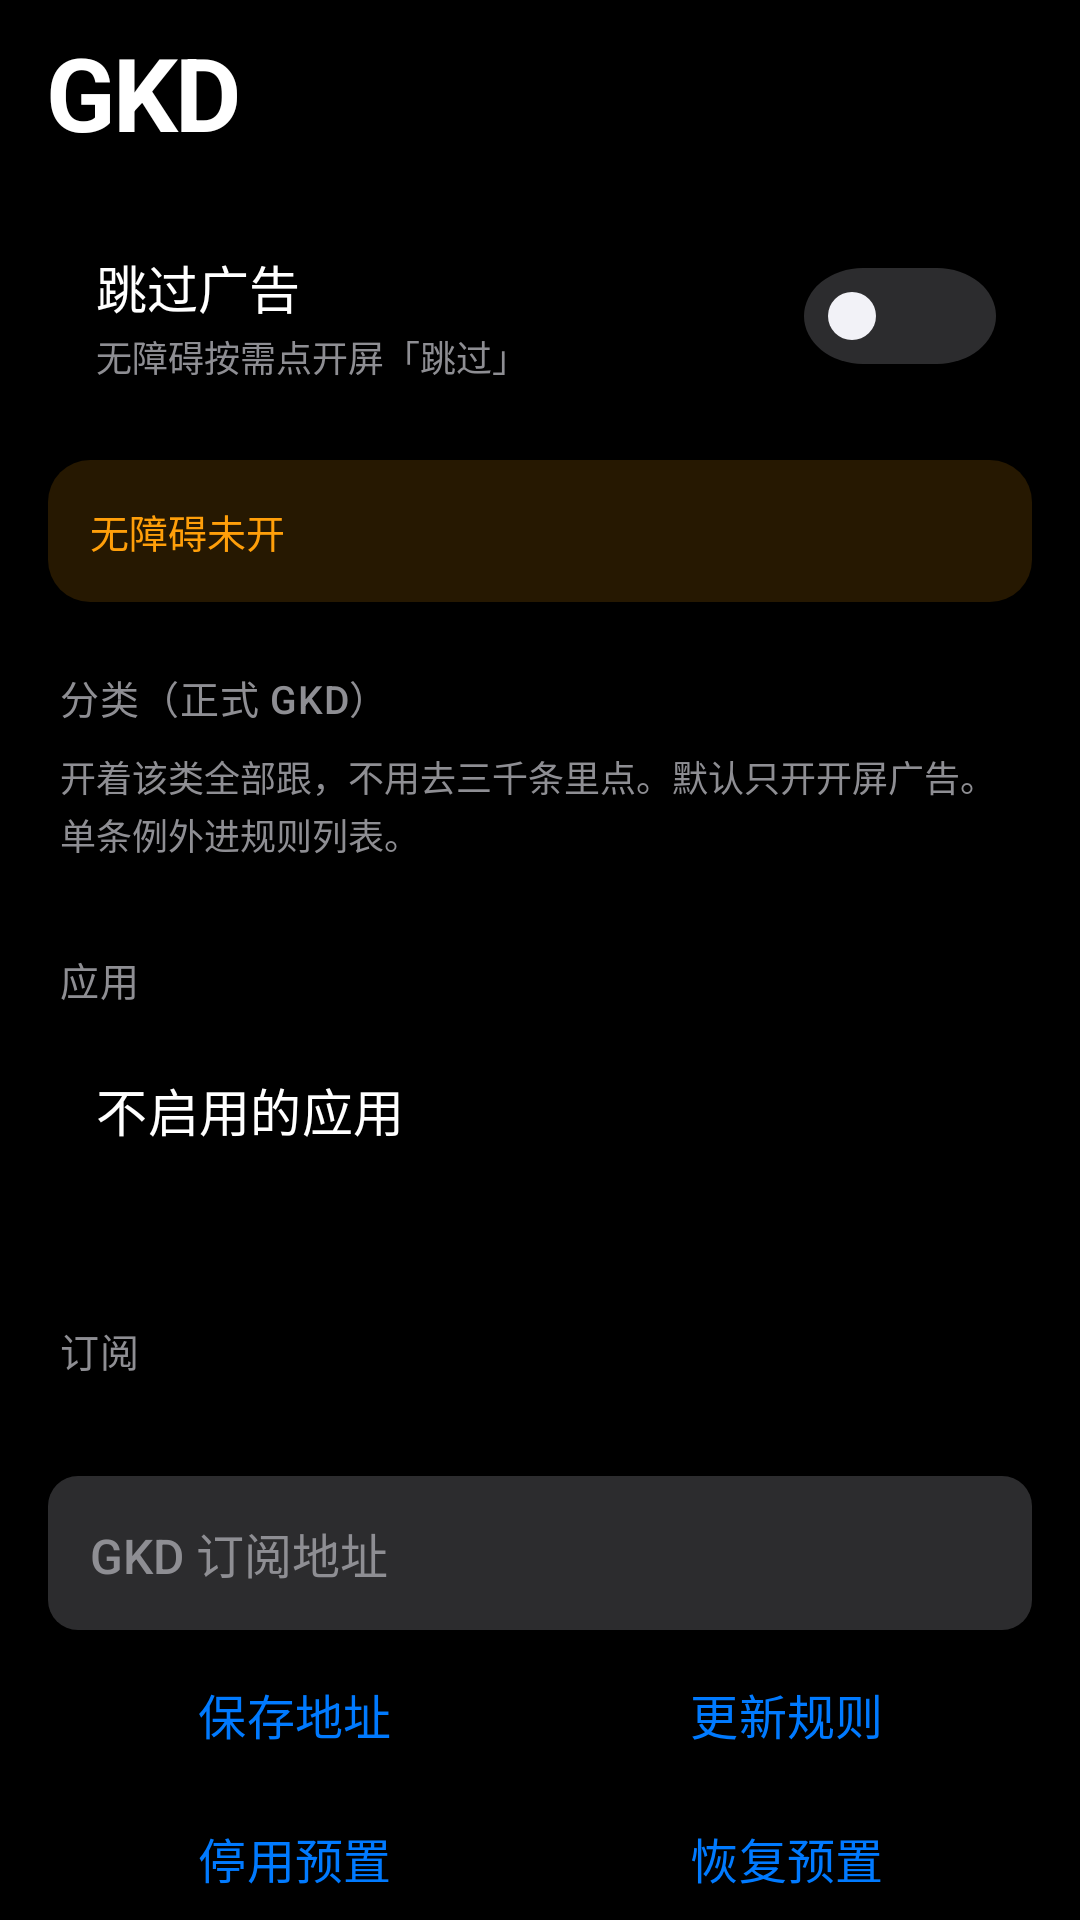

Write the Android layout XML for this screen, with the resource values it uses.
<!-- AndroidManifest.xml: application theme Theme.Wuad -->
<!-- res/layout/frag_gkd.xml -->
<?xml version="1.0" encoding="utf-8"?>
<androidx.core.widget.NestedScrollView xmlns:android="http://schemas.android.com/apk/res/android"
    android:layout_width="match_parent"
    android:layout_height="match_parent"
    android:background="@color/bg"
    android:fillViewport="true"
    android:overScrollMode="ifContentScrolls">

    <LinearLayout
        android:layout_width="match_parent"
        android:layout_height="wrap_content"
        android:orientation="vertical"
        android:paddingStart="16dp"
        android:paddingEnd="16dp"
        android:paddingTop="8dp"
        android:paddingBottom="36dp">

        <TextView
            style="@style/Wuad.PageTitle"
            android:text="GKD" />

        <LinearLayout
            style="@style/Wuad.SwitchRow"
            android:layout_marginTop="16dp">
            <LinearLayout style="@style/Wuad.SwitchBody">
                <TextView style="@style/Wuad.SwitchTitle" android:text="跳过广告" />
                <TextView style="@style/Wuad.SwitchSub" android:text="无障碍按需点开屏「跳过」" />
            </LinearLayout>
            <com.google.android.material.switchmaterial.SwitchMaterial
                android:id="@+id/swSkip"
                android:layout_width="wrap_content"
                android:layout_height="wrap_content" />
        </LinearLayout>

        <TextView
            android:id="@+id/a11yLine"
            android:layout_width="match_parent"
            android:layout_height="wrap_content"
            android:layout_marginTop="12dp"
            android:background="@drawable/bg_banner"
            android:padding="14dp"
            android:text="无障碍未开"
            android:textColor="@color/warn"
            android:textSize="13sp" />

        <TextView
            style="@style/Wuad.Section"
            android:text="分类（正式 GKD）" />

        <TextView
            style="@style/Wuad.Caption"
            android:layout_marginTop="0dp"
            android:paddingBottom="8dp"
            android:text="开着该类全部跟，不用去三千条里点。默认只开开屏广告。单条例外进规则列表。" />

        <LinearLayout
            android:id="@+id/catBox"
            android:layout_width="match_parent"
            android:layout_height="wrap_content"
            android:background="@drawable/bg_card"
            android:orientation="vertical"
            android:paddingHorizontal="16dp" />

        <TextView
            style="@style/Wuad.Section"
            android:text="应用" />

        <LinearLayout
            android:layout_width="match_parent"
            android:layout_height="wrap_content"
            android:background="@drawable/bg_card"
            android:orientation="vertical">
            <Button
                android:id="@+id/btnIgnoreApps"
                style="@style/Wuad.NavRow"
                android:text="不启用的应用" />
        </LinearLayout>
        <TextView
            android:id="@+id/ignoreHint"
            style="@style/Wuad.Caption" />

        <TextView
            style="@style/Wuad.Section"
            android:text="订阅" />

        <TextView
            android:id="@+id/presetLine"
            style="@style/Wuad.Caption"
            android:layout_marginTop="0dp"
            android:paddingBottom="8dp" />

        <EditText
            android:id="@+id/url"
            style="@style/Wuad.Field"
            android:layout_marginTop="0dp"
            android:hint="GKD 订阅地址"
            android:inputType="textUri" />

        <LinearLayout
            android:layout_width="match_parent"
            android:layout_height="wrap_content"
            android:layout_marginTop="4dp"
            android:orientation="horizontal">
            <Button
                android:id="@+id/btnSaveUrl"
                style="@style/Wuad.RowBtn"
                android:layout_width="0dp"
                android:layout_weight="1"
                android:text="保存地址" />
            <Button
                android:id="@+id/btnUpdate"
                style="@style/Wuad.RowBtn"
                android:layout_width="0dp"
                android:layout_weight="1"
                android:text="更新规则" />
        </LinearLayout>

        <LinearLayout
            android:layout_width="match_parent"
            android:layout_height="wrap_content"
            android:orientation="horizontal">
            <Button
                android:id="@+id/btnPreset"
                style="@style/Wuad.RowBtn"
                android:layout_width="0dp"
                android:layout_weight="1"
                android:text="停用预置" />
            <Button
                android:id="@+id/btnRestore"
                style="@style/Wuad.RowBtn"
                android:layout_width="0dp"
                android:layout_weight="1"
                android:text="恢复预置" />
        </LinearLayout>

        <TextView
            style="@style/Wuad.Section"
            android:text="规则" />

        <LinearLayout
            android:id="@+id/btnRules"
            style="@style/Wuad.SwitchRow"
            android:background="@drawable/bg_card"
            android:clickable="true"
            android:focusable="true"
            android:foreground="?android:attr/selectableItemBackground">
            <LinearLayout style="@style/Wuad.SwitchBody">
                <TextView style="@style/Wuad.SwitchTitle" android:text="规则列表" />
                <TextView
                    android:id="@+id/rulesHint"
                    style="@style/Wuad.SwitchSub"
                    android:text="按应用查看，点进下一页" />
            </LinearLayout>
            <TextView
                android:layout_width="wrap_content"
                android:layout_height="wrap_content"
                android:text="›"
                android:textColor="@color/muted"
                android:textSize="22sp" />
        </LinearLayout>
    </LinearLayout>
</androidx.core.widget.NestedScrollView>
<!-- resources referenced by this layout -->
<resources>
  <color name="bg">#000000</color>
  <color name="muted">#8E8E93</color>
  <color name="warn">#FF9F0A</color>
  <!-- drawable bg_banner (drawable) -->
  <?xml version="1.0" encoding="utf-8"?>
  <shape xmlns:android="http://schemas.android.com/apk/res/android" android:shape="rectangle">
      <solid android:color="#26FF9F0A" />
      <corners android:radius="14dp" />
  </shape>
  <style name="Wuad.Caption">
          <item name="android:layout_width">match_parent</item>
          <item name="android:layout_height">wrap_content</item>
          <item name="android:layout_marginTop">6dp</item>
          <item name="android:paddingStart">4dp</item>
          <item name="android:paddingEnd">4dp</item>
          <item name="android:textColor">@color/muted</item>
          <item name="android:textSize">12sp</item>
          <item name="android:lineSpacingExtra">2dp</item>
      </style>
  <style name="Wuad.Field">
          <item name="android:layout_width">match_parent</item>
          <item name="android:layout_height">wrap_content</item>
          <item name="android:layout_marginTop">8dp</item>
          <item name="android:background">@drawable/bg_input</item>
          <item name="android:padding">14dp</item>
          <item name="android:textColor">@color/text</item>
          <item name="android:textColorHint">@color/muted</item>
          <item name="android:textSize">16sp</item>
      </style>
  <style name="Wuad.PageTitle">
          <item name="android:layout_width">match_parent</item>
          <item name="android:layout_height">wrap_content</item>
          <item name="android:textColor">@color/text</item>
          <item name="android:textSize">34sp</item>
          <item name="android:textStyle">bold</item>
          <item name="android:letterSpacing">-0.03</item>
          <item name="android:fontFamily">sans-serif</item>
      </style>
  <style name="Wuad.SwitchBody">
          <item name="android:layout_width">0dp</item>
          <item name="android:layout_height">wrap_content</item>
          <item name="android:layout_weight">1</item>
          <item name="android:orientation">vertical</item>
          <item name="android:paddingEnd">12dp</item>
      </style>
  <style name="Wuad.SwitchSub">
          <item name="android:layout_width">wrap_content</item>
          <item name="android:layout_height">wrap_content</item>
          <item name="android:layout_marginTop">2dp</item>
          <item name="android:textColor">@color/muted</item>
          <item name="android:textSize">12sp</item>
          <item name="android:lineSpacingExtra">1dp</item>
      </style>
  <style name="Wuad.SwitchTitle">
          <item name="android:layout_width">wrap_content</item>
          <item name="android:layout_height">wrap_content</item>
          <item name="android:textColor">@color/text</item>
          <item name="android:textSize">17sp</item>
          <item name="android:fontFamily">sans-serif</item>
      </style>
  <!-- drawable bg_input (drawable) -->
  <?xml version="1.0" encoding="utf-8"?>
  <shape xmlns:android="http://schemas.android.com/apk/res/android" android:shape="rectangle">
      <solid android:color="@color/card_hi" />
      <corners android:radius="10dp" />
  </shape>
  <color name="text">#FFFFFF</color>
  <color name="accent_soft">#1A3A66</color>
  <color name="accent">#007AFF</color>
  <color name="on_accent">#FFFFFF</color>
  <color name="card">#1C1C1E</color>
  <color name="card_hi">#2C2C2E</color>
  <color name="line">#3A3A3C</color>
  <style name="Wuad.Switch" parent="Widget.Material3.CompoundButton.MaterialSwitch">
          <item name="thumbTint">@color/switch_thumb</item>
          <item name="trackTint">@color/switch_track</item>
          <item name="android:colorControlActivated">@color/success</item>
      </style>
  <style name="Wuad.Radio" parent="Widget.Material3.CompoundButton.RadioButton">
          <item name="buttonTint">@color/accent</item>
          <item name="android:textColor">@color/text</item>
          <item name="android:minHeight">40dp</item>
      </style>
  <color name="success">#34C759</color>
</resources>
